2-way image classification set "AFQC" from GitHub (mustafa20999/AFQC); label vocabulary: apple fresh, apple rotten.

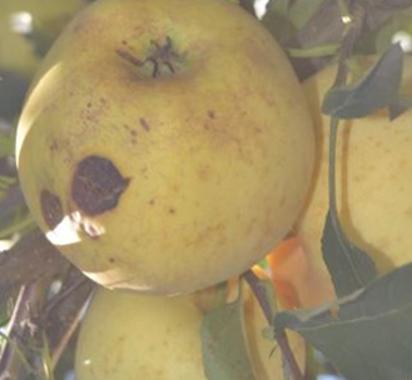
Label: apple rotten

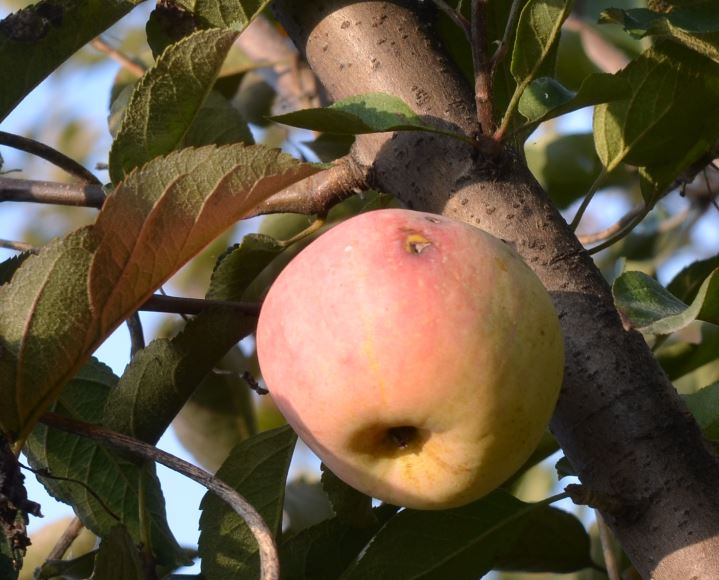
Label: apple rotten

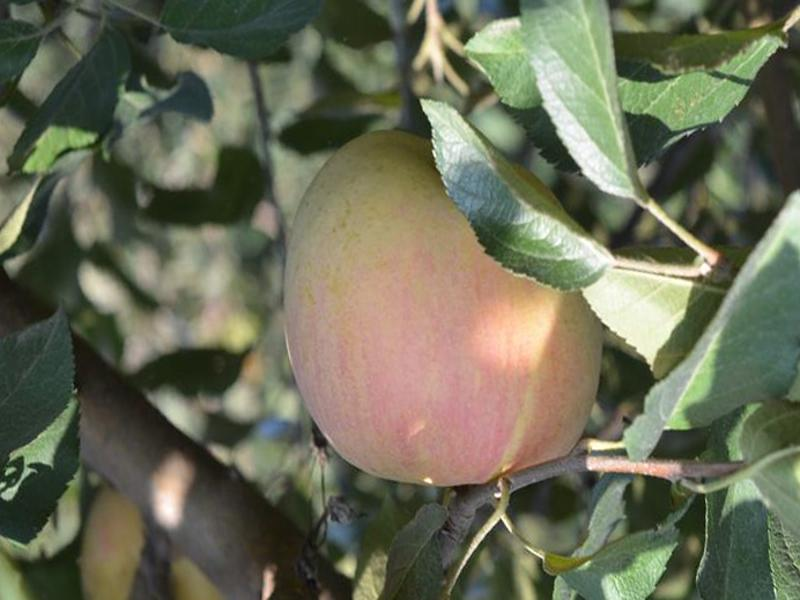
Label: apple fresh

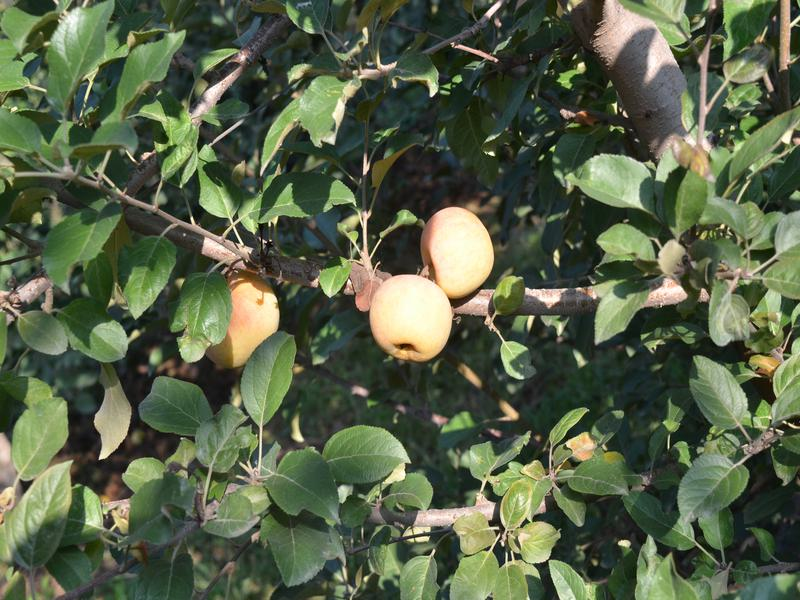
Label: apple fresh

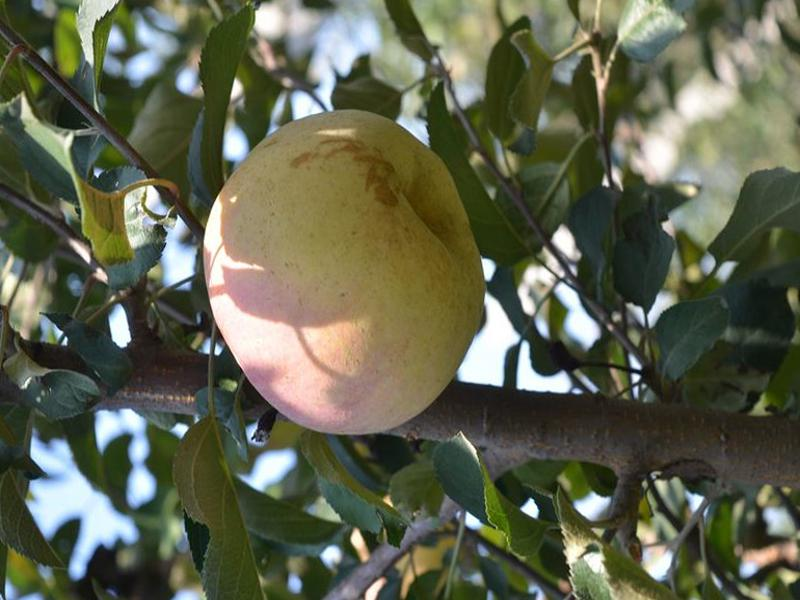
Label: apple fresh

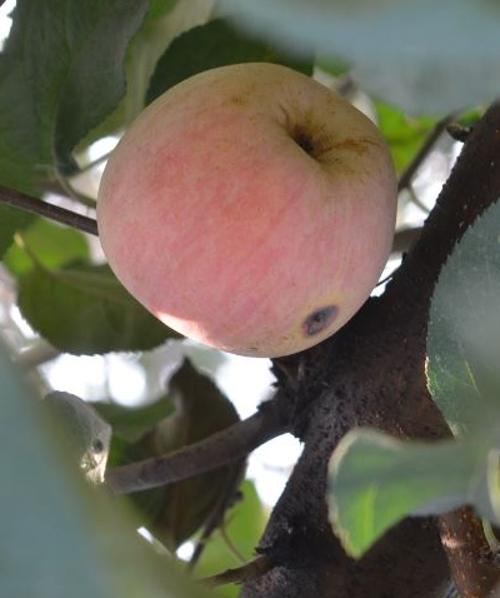
Label: apple rotten
